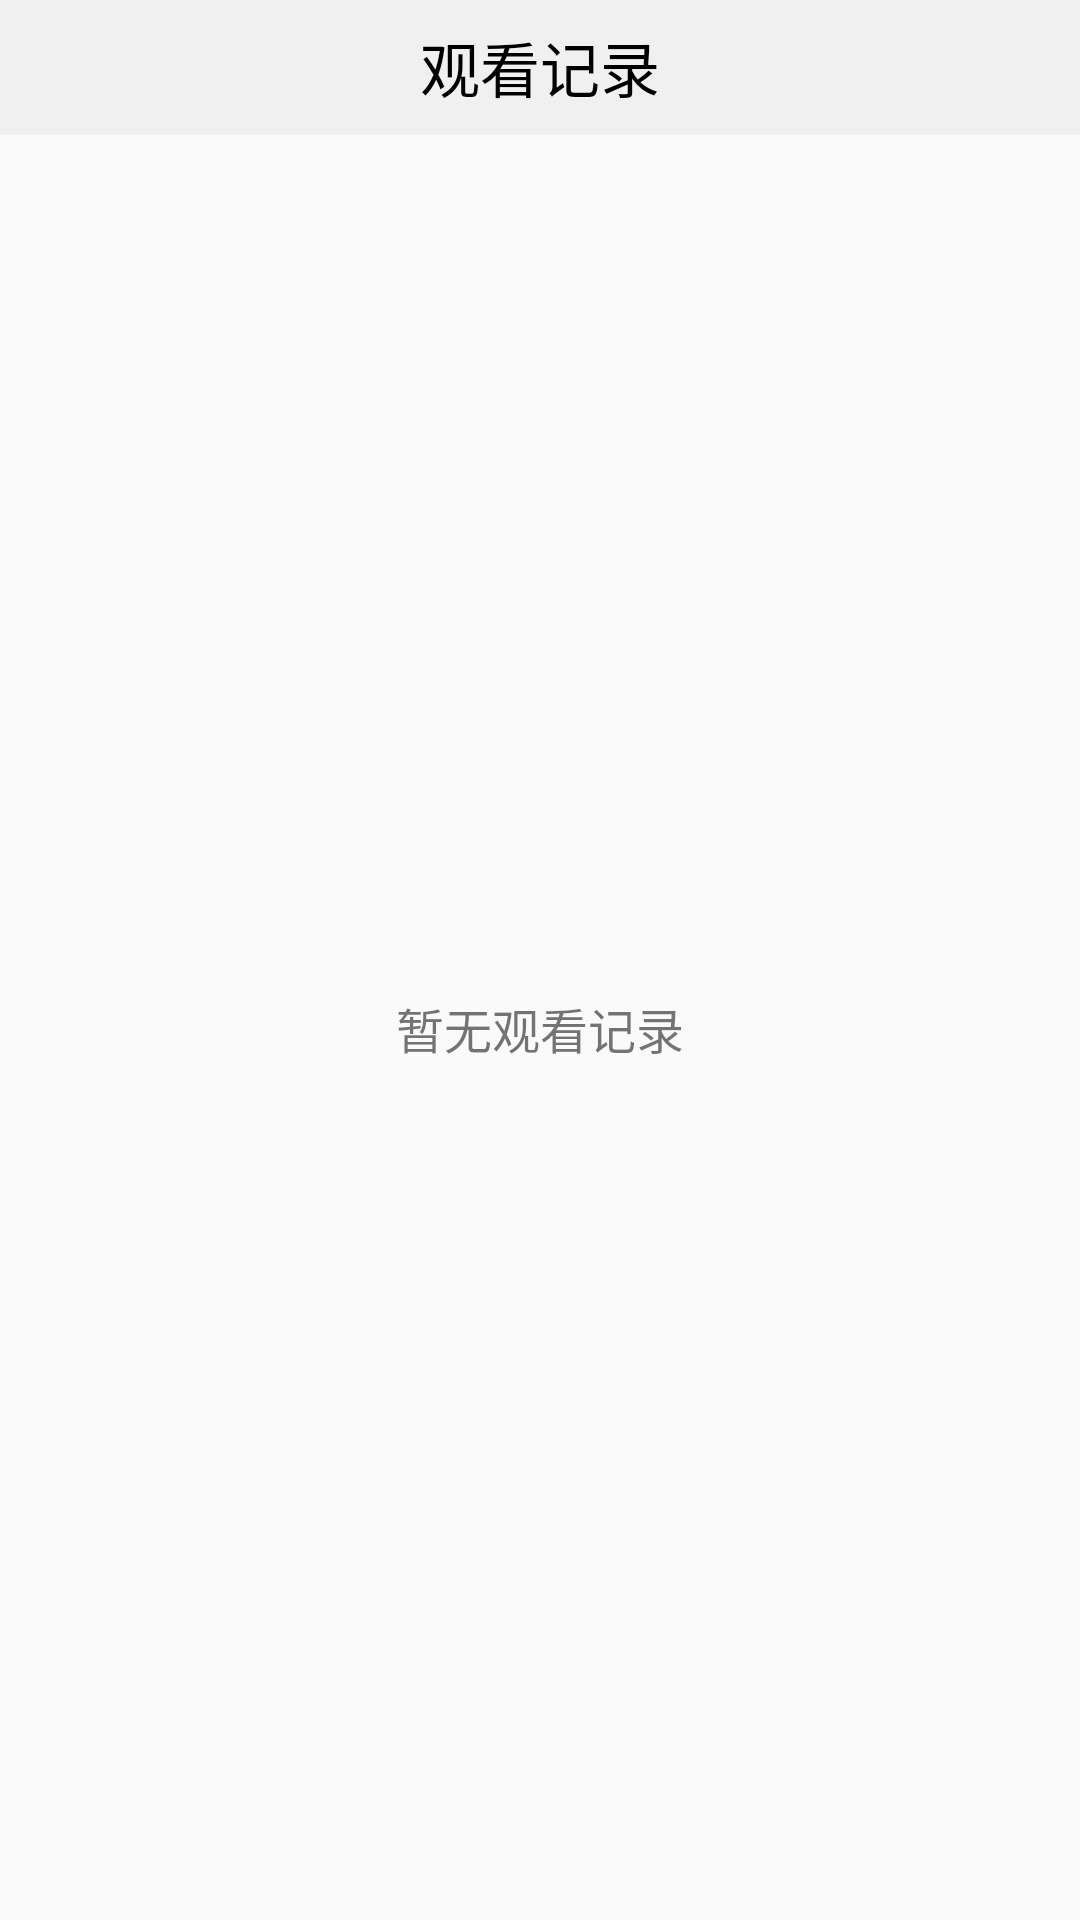

Produce the Android XML layout that renders to this screen, including the resource entries it uses.
<!-- AndroidManifest.xml: application theme AppTheme -->
<!-- res/layout/activity_record_fix.xml -->
<?xml version="1.0" encoding="utf-8"?>
<androidx.constraintlayout.widget.ConstraintLayout
    xmlns:android="http://schemas.android.com/apk/res/android"
    xmlns:app="http://schemas.android.com/apk/res-auto"
    xmlns:tools="http://schemas.android.com/tools"
    android:layout_width="match_parent"
    android:layout_height="match_parent"
    tools:context=".view.RecordFixActivity">

    <androidx.appcompat.widget.Toolbar
        android:id="@+id/toolbar_record_fix"
        android:layout_width="match_parent"
        android:layout_height="45dp"
        android:background="@color/colorToolbar"
        app:layout_constraintTop_toTopOf="parent">

        <TextView
            android:layout_width="wrap_content"
            android:layout_height="wrap_content"
            android:text="观看记录"
            android:textSize="20sp"
            android:textColor="#000"
            android:layout_gravity="center"/>

    </androidx.appcompat.widget.Toolbar>

    <androidx.recyclerview.widget.RecyclerView
        android:id="@+id/rv_record_video"
        android:layout_width="match_parent"
        android:layout_height="0dp"
        app:layout_constraintTop_toBottomOf="@id/toolbar_record_fix"
        app:layout_constraintBottom_toBottomOf="parent"/>

    <TextView
        android:id="@+id/text_tips_record_fix"
        android:layout_width="wrap_content"
        android:layout_height="wrap_content"
        android:text="暂无观看记录"
        android:textSize="16sp"
        app:layout_constraintLeft_toLeftOf="parent"
        app:layout_constraintRight_toRightOf="parent"
        app:layout_constraintTop_toBottomOf="@id/toolbar_record_fix"
        app:layout_constraintBottom_toBottomOf="parent"/>

</androidx.constraintlayout.widget.ConstraintLayout>
<!-- resources referenced by this layout -->
<resources>
  <color name="colorToolbar">#F0F0F0</color>
  <style name="AppTheme" parent="Theme.AppCompat.Light.NoActionBar">
          
          <item name="colorPrimary">@color/colorPrimary</item>
          <item name="colorPrimaryDark">@color/colorPrimaryDark</item>
          <item name="colorAccent">@color/colorPrimary</item>
          <item name="android:statusBarColor">@color/colorToolbar</item>
      </style>
  <color name="colorPrimary">#2B2B2B</color>
  <color name="colorPrimaryDark">#00574B</color>
</resources>
